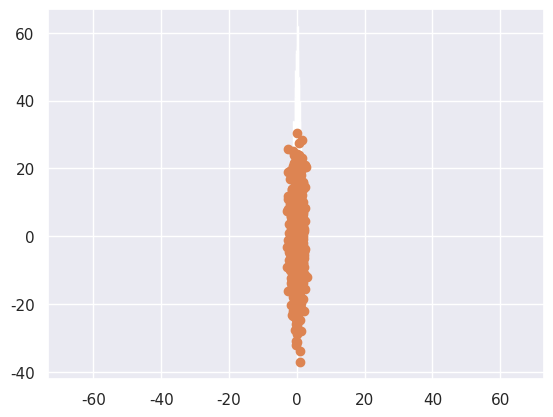

Here is the Python script that generated this plot: (Note: this script raises an exception after producing the figure.)
import numpy as np
import pandas as pd
import matplotlib.pyplot as plt
import seaborn as sns
sns.set(color_codes=True)

#1D case
mean = [0]
cov = [[1]]

x = np.random.multivariate_normal(mean, cov, 1000)
plt.hist(x, bins=50)
plt.show()

#2D case
mean = [0, 0]
cov = [[1, 0], [0, 100]]

x, y = np.random.multivariate_normal(mean, cov, 1000).T
plt.plot(x, y, 'o')
plt.axis('equal')
plt.show()

mean, cov = [0, 1], [(1, 0), (0, 10)]
data = np.random.multivariate_normal(mean, cov, 1000)
df = pd.DataFrame(data, columns=["x", "y"])
sns.jointplot(x="x", y="y", data=df);
plt.show()

#2D warped case
mean = [0, 0]
cov = [[1, 0], [0, 100]]

x, y = np.random.multivariate_normal(mean, cov, 1000).T

def warp(x,y):
    return x+.05*y**2, y

x, y = warp(x, y)

plt.plot(x, y, 'o')
plt.axis('equal')
plt.show()

#bimodal case
def bimodal_normal(mean1, mean2, cov1, cov2, weight, samples):
    data1 = np.random.multivariate_normal(mean1, cov1, round(w*samples))
    data2 = np.random.multivariate_normal(mean2, cov2, round(abs(1-w)*samples))
    return np.concatenate((data1, data2), axis=0)

mean1, cov1 = [10, 0], [(1, 0.5), (0, 1)]
mean2, cov2 = [-10, 0], [(1, 0), (0, .8)]
data = bimodal_normal(mean1, mean2, cov1, cov2, 0.5, 1000)

df = pd.DataFrame(data, columns=["x", "y"])
sns.jointplot(x="x", y="y", data=df);
plt.show()


